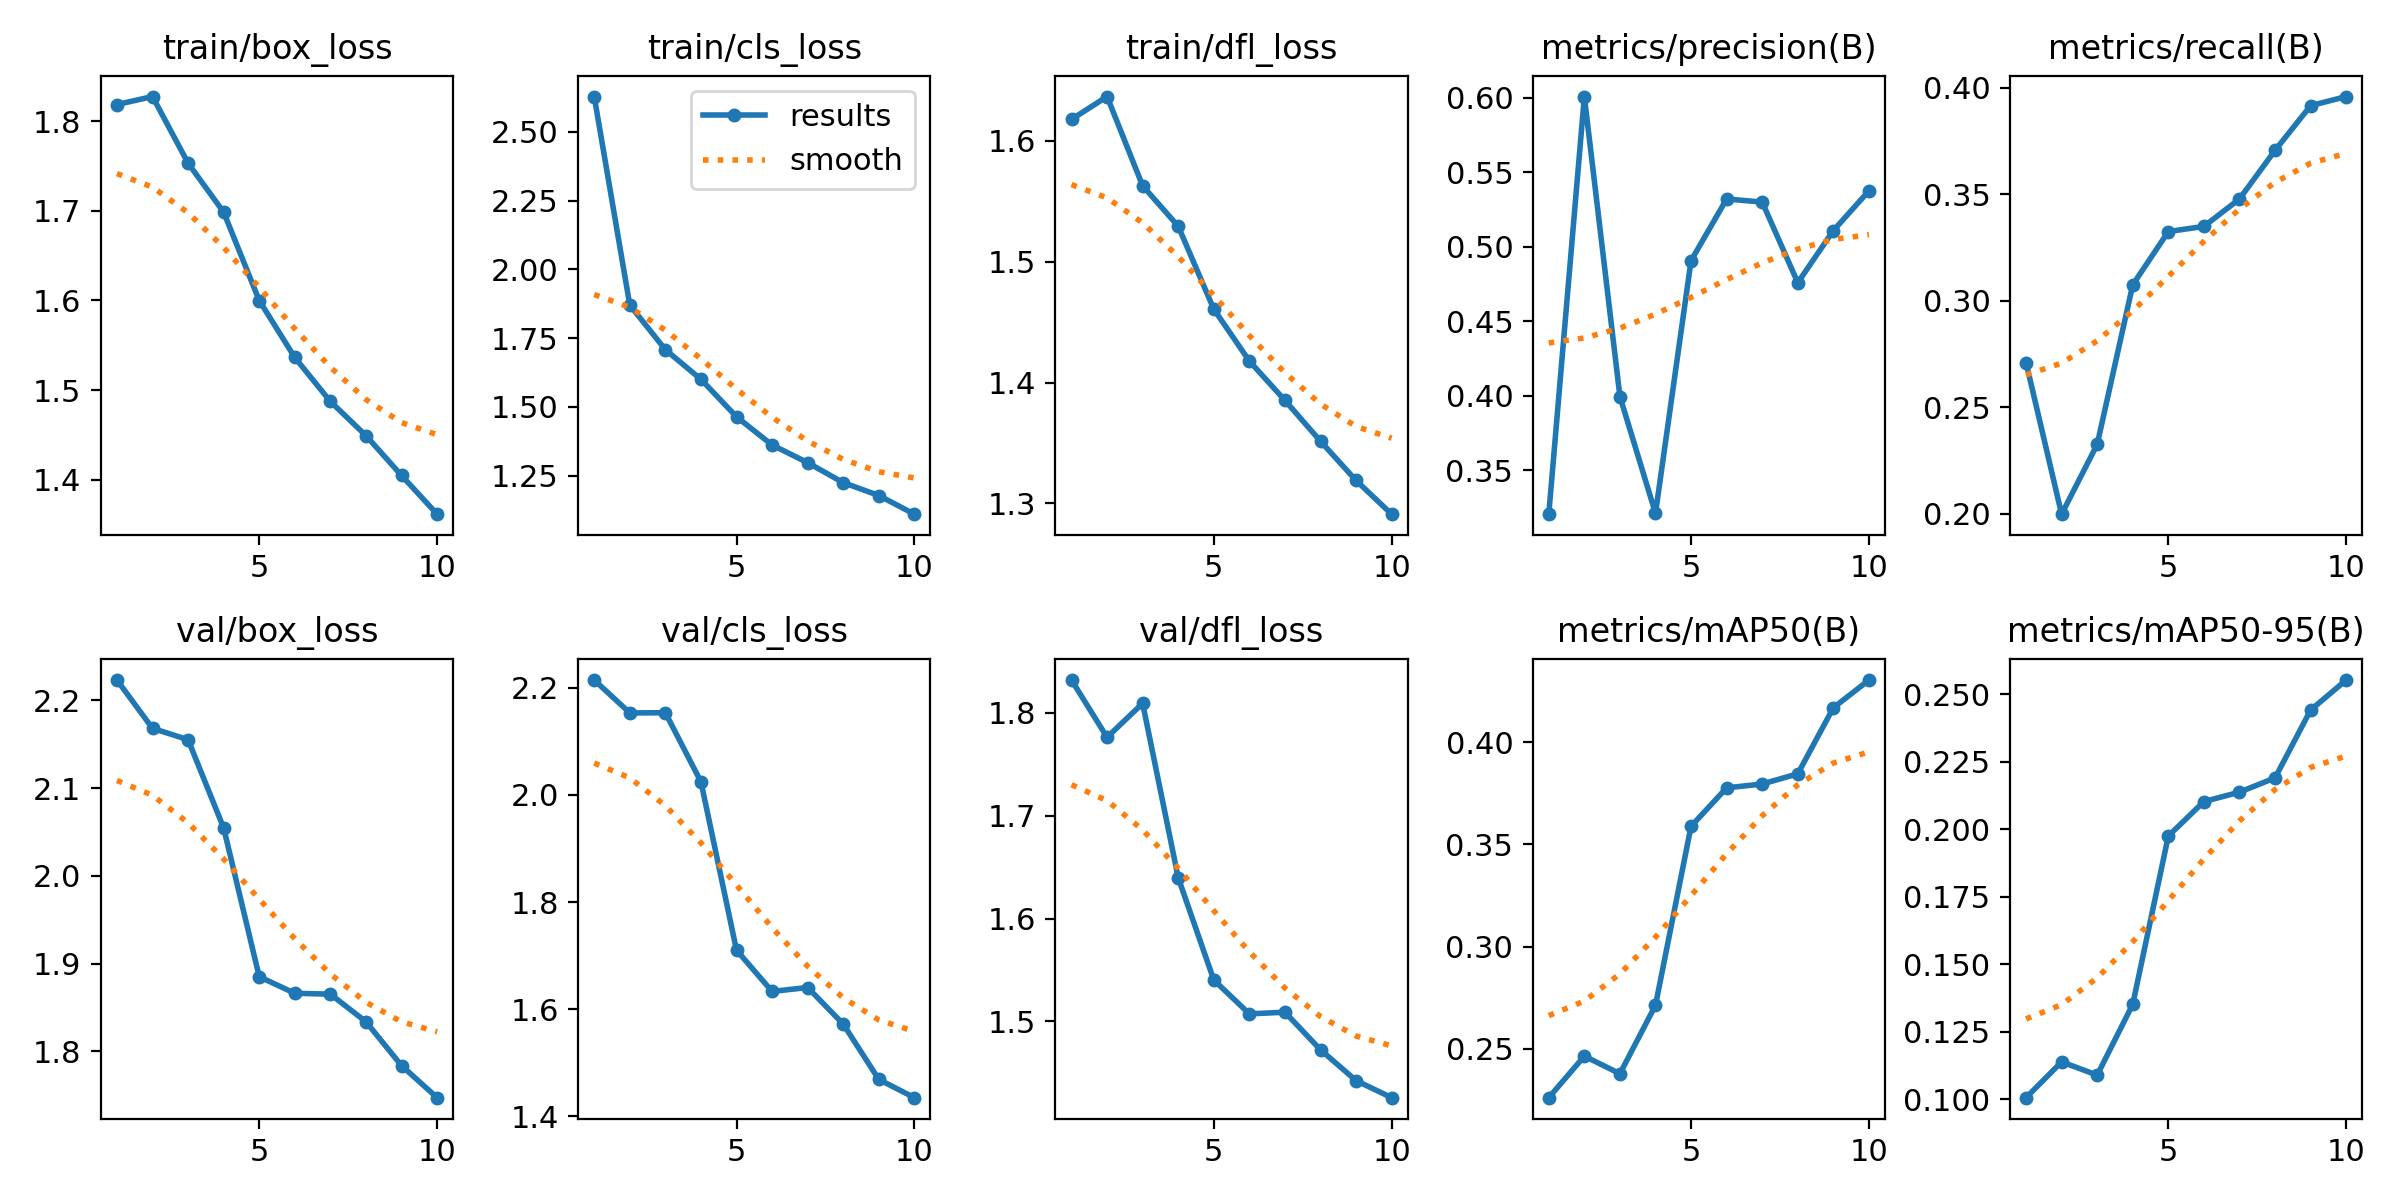

Source data for this figure (header and first rows):
epoch, train/box_loss, train/cls_loss, train/dfl_loss, metrics/precision(B), metrics/recall(B), metrics/mAP50(B), metrics/mAP50-95(B), val/box_loss, val/cls_loss, val/dfl_loss, lr/pg0, lr/pg1, lr/pg2
1, 1.819, 2.628, 1.618, 0.3203, 0.271, 0.226, 0.1006, 2.223, 2.215, 1.832, 0.0006661, 0.0006661, 0.0006661
2, 1.828, 1.87, 1.637, 0.6009, 0.1997, 0.2463, 0.1139, 2.168, 2.153, 1.776, 0.001201, 0.001201, 0.001201
3, 1.753, 1.708, 1.563, 0.3994, 0.2325, 0.2377, 0.109, 2.155, 2.154, 1.809, 0.001604, 0.001604, 0.001604
4, 1.698, 1.6, 1.529, 0.3209, 0.3075, 0.2713, 0.1352, 2.054, 2.025, 1.64, 0.001406, 0.001406, 0.001406
5, 1.6, 1.464, 1.461, 0.4907, 0.3325, 0.3589, 0.1975, 1.885, 1.71, 1.54, 0.001208, 0.001208, 0.001208
6, 1.536, 1.361, 1.418, 0.5321, 0.335, 0.3777, 0.2102, 1.866, 1.633, 1.507, 0.00101, 0.00101, 0.00101
7, 1.487, 1.297, 1.385, 0.53, 0.3478, 0.3796, 0.2137, 1.865, 1.64, 1.509, 0.000812, 0.000812, 0.000812
8, 1.449, 1.224, 1.351, 0.4759, 0.3707, 0.3846, 0.219, 1.834, 1.572, 1.472, 0.000614, 0.000614, 0.000614
9, 1.405, 1.177, 1.319, 0.5109, 0.3917, 0.4169, 0.2441, 1.784, 1.469, 1.443, 0.000416, 0.000416, 0.000416
10, 1.361, 1.11, 1.291, 0.5376, 0.396, 0.4305, 0.2552, 1.747, 1.435, 1.426, 0.000218, 0.000218, 0.000218
